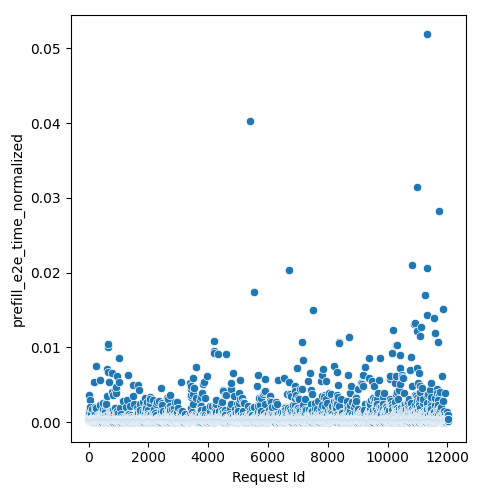

The data file committed next to this chart (first rows):
Request Id, prefill_e2e_time_normalized
4, 0.000771
5, 0.0003782
3, 0.001459
8, 0.0003824
0, 0.0003805
1, 0.0003809
6, 0.0003846
7, 0.0003848
9, 0.000384
2, 0.0003809
14, 0.0003565
15, 0.0003628
10, 0.0003697
24, 0.0007098
16, 0.00367
19, 0.0003728
21, 0.000349
22, 0.001158
17, 0.0003691
20, 0.0004703
13, 0.0002788
25, 0.0003974
12, 0.0003519
23, 0.0006044
18, 0.0003843
11, 0.0003858
26, 0.0002468
28, 0.0004134
27, 0.000349
36, 0.0002985
33, 0.0003614
37, 0.0002468
32, 0.0003304
34, 0.0003777
35, 0.0003728
31, 0.0006494
29, 0.000365
30, 0.002931
44, 0.0003628
45, 0.0003751
43, 0.0002468
42, 0.0003677
41, 0.0003703
39, 0.0002788
38, 0.0003304
40, 0.0002788
57, 0.0003416
56, 0.000366
52, 0.0003614
47, 0.0001844
59, 0.001932
51, 0.0003565
58, 0.002002
48, 0.0007994
54, 0.0003719
46, 0.0003519
60, 0.0003887
55, 0.0003782
49, 0.0003768
50, 0.0003804
... 11,971 more rows
